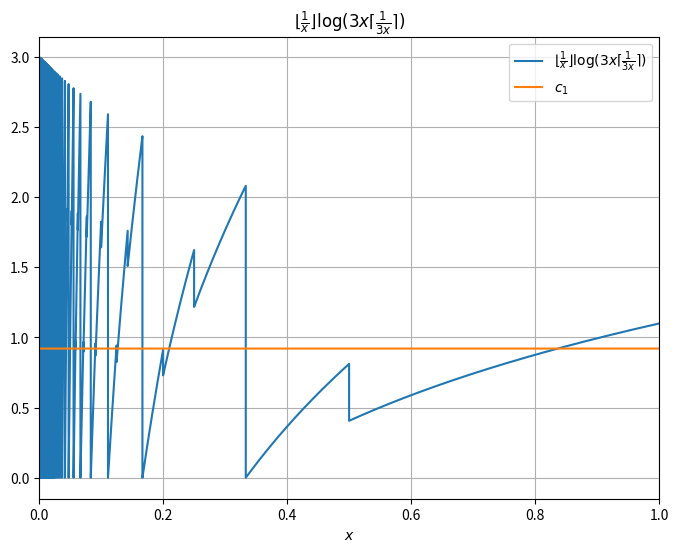

Python code for this plot:
import numpy as np
import matplotlib.pyplot as plt
import math

# code for generating a second modification of the c0 constant. 

K = 342



def integral():
    sum = 0
    for k in range(2,3*K+1):
        sum += (k-1) * (1/(k-1)*math.log(1/(k-1)) - 1/(k)*math.log(1/(k)) + (math.log(3*math.ceil(k/3))-1)*(1/(k-1)-1/(k)))
    return sum

def total_variation():
    sum = 0
    for k in range(2, 3*K+1):
        a = (k-2)*math.log((3/(k-1))*math.ceil((k-1)/3))
        b =  (k-1)*math.log((3/(k-1))*math.ceil(k/3))
        c = (k-1)*math.log((3/k)*math.ceil(k/3))
#        print(a,b,c)
        sum += abs(a-b) + abs(b-c)
    return sum



def plot3():
    D = 5000  # discretization parameter
    L = D*3*K

    base = [i/L for i in range(D, L+1)]
    fn = [math.floor(L/i) * math.log(3*i/L * math.ceil(L/(3*i))) for i in range(D,L+1)]
    
    sum = 0
    tv = 0
    prev = 0
    for s in fn:
        sum += s
        tv += abs(s-prev)
        prev = s
    tv += s
    c = sum / L
    
    print(f"Numerical integral = {c}")
    print(f"Exact integral = {integral()}")

    print(f"Numerical total variation = {tv}")
    print(f"Total variation = {total_variation()}")

    fullbase = [i/L for i in range(1,L+1)]
    compare = [c for _ in range(1,L+1)]

    plt.figure(figsize=(8, 6))
    plt.plot(base, fn, label='$\\lfloor \\frac{1}{x} \\rfloor \\log(3x \\lceil \\frac{1}{3x} \\rceil)$' )
    plt.plot(fullbase, compare, label='$c_1$' )
    plt.title('$\\lfloor \\frac{1}{x} \\rfloor \\log(3x \\lceil \\frac{1}{3x} \\rceil)$')
    plt.xlabel('$x$')
    plt.legend()
    plt.xlim(0,1)
    plt.grid(True)
    plt.show()

plot3()
